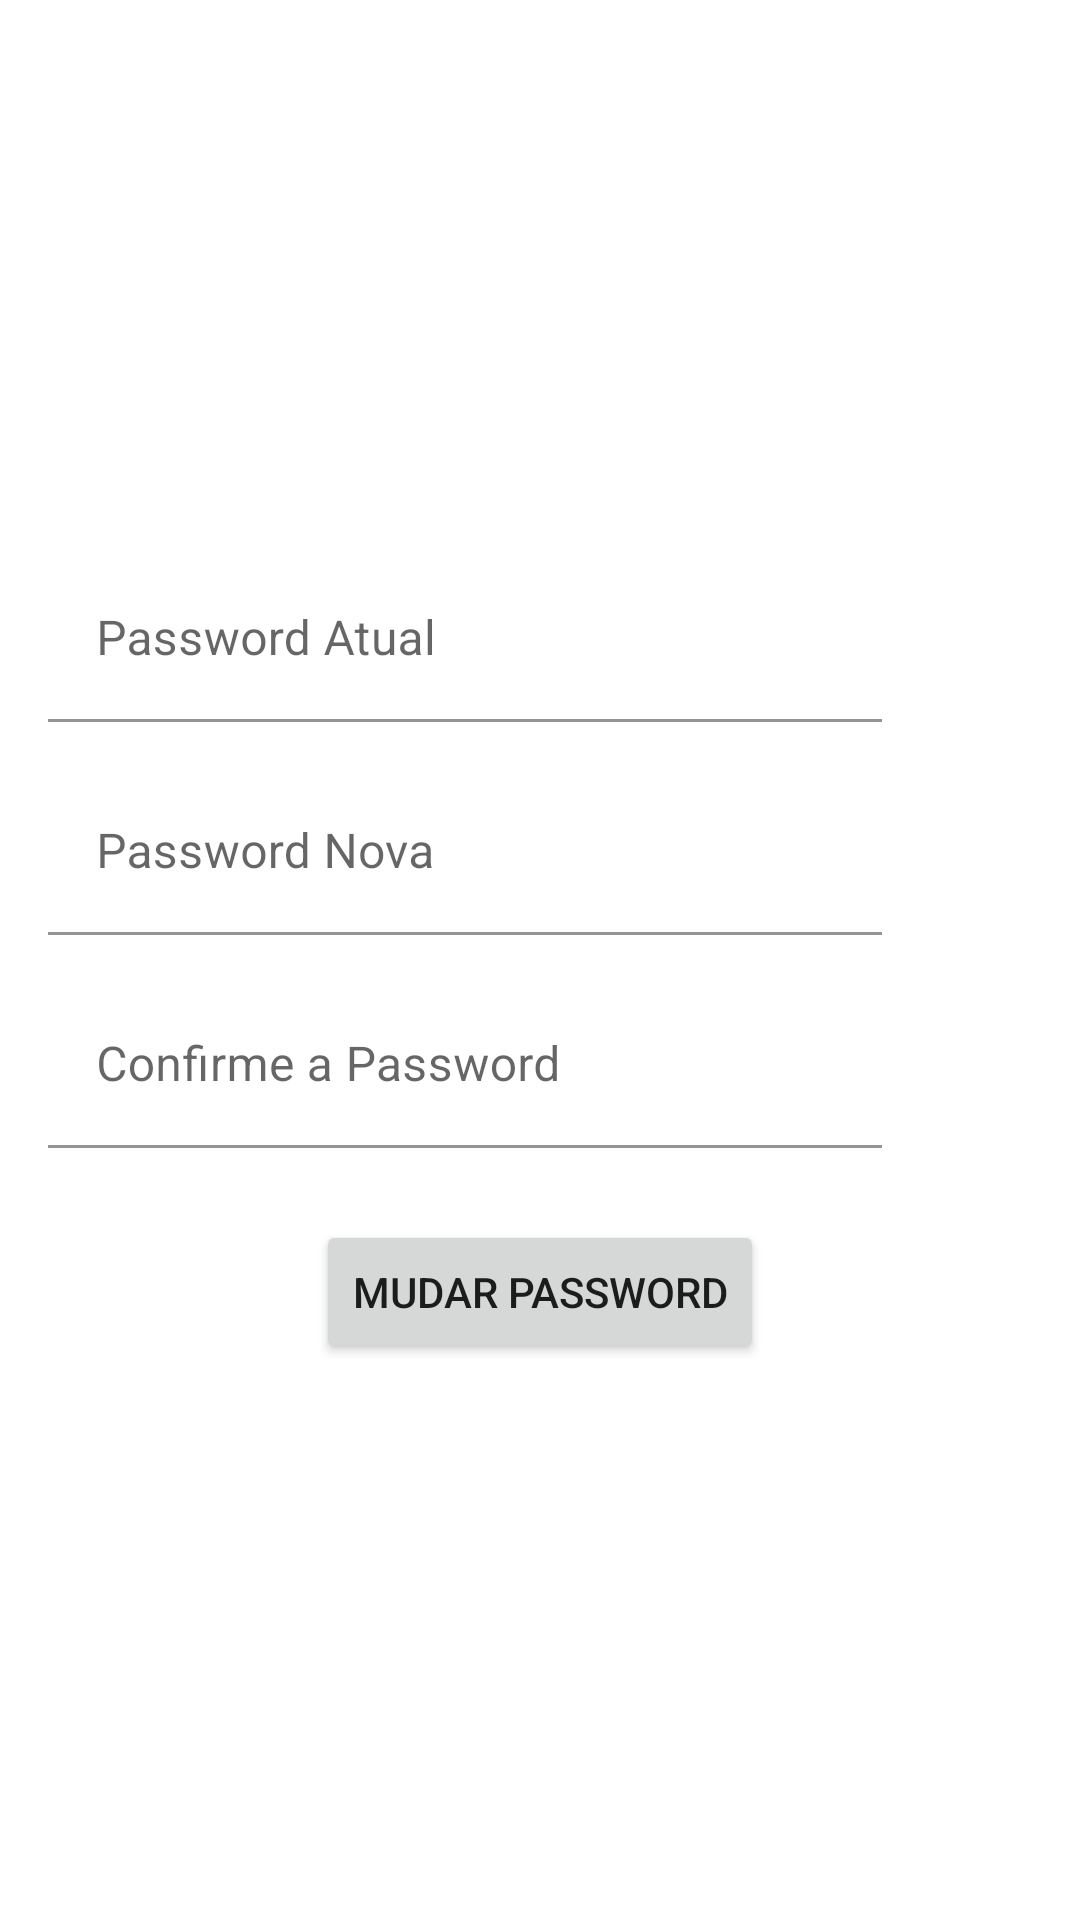

Reconstruct the res/layout file that produces this screen, plus the resources it refers to.
<!-- AndroidManifest.xml: application theme Theme.ElderCare -->
<!-- res/layout/activity_editar_pass.xml -->
<?xml version="1.0" encoding="utf-8"?>
<androidx.constraintlayout.widget.ConstraintLayout xmlns:android="http://schemas.android.com/apk/res/android"
    xmlns:app="http://schemas.android.com/apk/res-auto"
    xmlns:tools="http://schemas.android.com/tools"
    android:layout_width="match_parent"
    android:layout_height="match_parent"
    tools:context=".activity.ui.definicoes.EditarPassActivity">

    <com.google.android.material.textfield.TextInputLayout
        android:id="@+id/textInputLayout20"
        android:layout_width="0dp"
        android:layout_height="55dp"
        android:layout_marginStart="16dp"
        android:layout_marginBottom="16dp"
        app:layout_constraintBottom_toTopOf="@+id/textInputLayout21"
        app:layout_constraintEnd_toStartOf="@+id/buttonVerAtual"
        app:layout_constraintHorizontal_bias="0.5"
        app:layout_constraintHorizontal_chainStyle="packed"
        app:layout_constraintStart_toStartOf="parent"
        app:layout_constraintTop_toTopOf="parent"
        app:layout_constraintVertical_chainStyle="packed">

        <com.google.android.material.textfield.TextInputEditText
            android:id="@+id/textPassAtual"
            android:layout_width="match_parent"
            android:layout_height="wrap_content"
            android:background="@color/white"
            android:hint="Password Atual"
            android:inputType="textPassword" />
    </com.google.android.material.textfield.TextInputLayout>

    <androidx.appcompat.widget.AppCompatButton
        android:id="@+id/buttonVerAtual"
        android:layout_width="50dp"
        android:layout_height="wrap_content"
        android:layout_marginEnd="16dp"
        android:background="@drawable/ic_visibilidade"
        android:backgroundTint="@android:color/darker_gray"
        app:layout_constraintBottom_toBottomOf="@+id/textInputLayout20"
        app:layout_constraintEnd_toEndOf="parent"
        app:layout_constraintHorizontal_bias="0.5"
        app:layout_constraintStart_toEndOf="@+id/textInputLayout20"
        app:layout_constraintTop_toTopOf="@+id/textInputLayout20" />

    <com.google.android.material.textfield.TextInputLayout
        android:id="@+id/textInputLayout21"
        android:layout_width="0dp"
        android:layout_height="55dp"
        android:layout_marginStart="16dp"
        android:layout_marginBottom="16dp"
        app:layout_constraintBottom_toTopOf="@+id/textInputLayout22"
        app:layout_constraintEnd_toStartOf="@+id/buttonVerAtual"
        app:layout_constraintHorizontal_bias="0.5"
        app:layout_constraintHorizontal_chainStyle="packed"
        app:layout_constraintStart_toStartOf="parent"
        app:layout_constraintTop_toBottomOf="@+id/textInputLayout20">

        <com.google.android.material.textfield.TextInputEditText
            android:id="@+id/textPassNova1"
            android:layout_width="match_parent"
            android:layout_height="wrap_content"
            android:background="@color/white"
            android:hint="Password Nova"
            android:inputType="textPassword" />
    </com.google.android.material.textfield.TextInputLayout>

    <androidx.appcompat.widget.AppCompatButton
        android:id="@+id/buttonVerNovo1"
        android:layout_width="50dp"
        android:layout_height="wrap_content"
        android:layout_marginEnd="16dp"
        android:background="@drawable/ic_visibilidade"
        android:backgroundTint="@android:color/darker_gray"
        app:layout_constraintBottom_toBottomOf="@+id/textInputLayout21"
        app:layout_constraintEnd_toEndOf="parent"
        app:layout_constraintHorizontal_bias="0.5"
        app:layout_constraintStart_toEndOf="@+id/textInputLayout21"
        app:layout_constraintTop_toTopOf="@+id/textInputLayout21" />

    <com.google.android.material.textfield.TextInputLayout
        android:id="@+id/textInputLayout22"
        android:layout_width="0dp"
        android:layout_height="55dp"
        android:layout_marginStart="16dp"
        app:layout_constraintBottom_toTopOf="@+id/ButtonMudarPass"
        app:layout_constraintEnd_toStartOf="@+id/buttonVerAtual"
        app:layout_constraintHorizontal_bias="0.5"
        app:layout_constraintHorizontal_chainStyle="packed"
        app:layout_constraintStart_toStartOf="parent"
        app:layout_constraintTop_toBottomOf="@+id/textInputLayout21">

        <com.google.android.material.textfield.TextInputEditText
            android:id="@+id/textPassNova2"
            android:layout_width="match_parent"
            android:layout_height="wrap_content"
            android:background="@color/white"
            android:hint="Confirme a Password"
            android:inputType="textPassword" />
    </com.google.android.material.textfield.TextInputLayout>

    <androidx.appcompat.widget.AppCompatButton
        android:id="@+id/buttonVerNovo2"
        android:layout_width="50dp"
        android:layout_height="wrap_content"
        android:layout_marginEnd="16dp"
        android:background="@drawable/ic_visibilidade"
        android:backgroundTint="@android:color/darker_gray"
        app:layout_constraintBottom_toBottomOf="@+id/textInputLayout22"
        app:layout_constraintEnd_toEndOf="parent"
        app:layout_constraintHorizontal_bias="0.5"
        app:layout_constraintStart_toEndOf="@+id/textInputLayout22"
        app:layout_constraintTop_toTopOf="@+id/textInputLayout22" />

    <androidx.appcompat.widget.AppCompatButton
        android:id="@+id/ButtonMudarPass"
        android:layout_width="wrap_content"
        android:layout_height="wrap_content"
        android:layout_marginTop="24dp"
        android:text="Mudar Password"
        app:layout_constraintBottom_toBottomOf="parent"
        app:layout_constraintEnd_toEndOf="parent"
        app:layout_constraintHorizontal_bias="0.5"
        app:layout_constraintStart_toStartOf="parent"
        app:layout_constraintTop_toBottomOf="@+id/textInputLayout22" />
</androidx.constraintlayout.widget.ConstraintLayout>
<!-- resources referenced by this layout -->
<resources>
  <color name="white">#FFFFFFFF</color>
  <style name="Theme.ElderCare" parent="Theme.MaterialComponents.DayNight.DarkActionBar">
          
          <item name="colorPrimary">@color/colorPrimary</item>
          <item name="colorPrimaryVariant">@color/colorPrimaryDark</item>
          <item name="colorOnPrimary">@color/white</item>
          
          <item name="colorSecondary">@color/colorAccent</item>
          <item name="colorSecondaryVariant">@color/teal_700</item>
          <item name="colorOnSecondary">@color/black</item>
          
          <item name="android:statusBarColor" tools:targetApi="l">?attr/colorPrimaryVariant</item>
          
      </style>
  <color name="colorPrimary">#1BAEC5</color>
  <color name="colorPrimaryDark">#2097AA</color>
  <color name="colorAccent">#147180</color>
  <color name="teal_700">#FF018786</color>
  <color name="black">#FF000000</color>
</resources>
